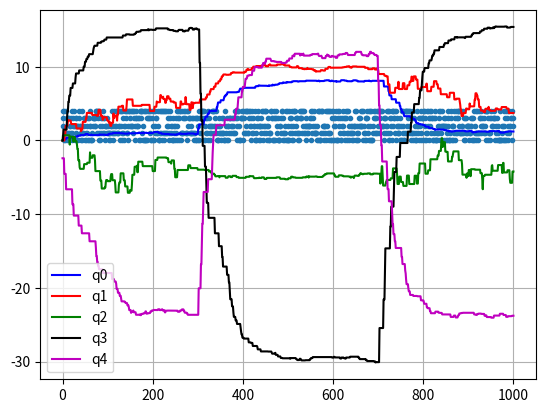

Generate this figure with matplotlib:
# %% Define environment

import numpy as np
from numpy.random import rand, randint
import matplotlib.pyplot as plt

# bandits = [(1, 1), (5, 10), (-3, 15), (15, 2), (-24, 3)]


def environment(a, bandits):
    assert 0 <= a < len(bandits)
    mean, dev = bandits[a]
    return mean + (rand() * 2 - 1) * dev


# %% Decision policy

# example: q = [1, 2, 3, 4, 5]
def greedy(q):
    # # assert len(q) > 0
    # if len(q) == 0:
    #     return -1
    # elif len(q) == 1:
    #     return 0
    # else:
    #     maxval = q[0]
    #     maxindex = 0
    #     for i in range(1, len(q)):
    #         if maxval < q[i]:
    #             maxval = q[i]
    #             maxindex = i
    #     return maxindex
    return np.argmax(q)

def softmax(q, t):
    q = [x/t for x in q]
    softmax_values = np.exp(q) / np.sum(np.exp(q), axis=0)

    precalculated_values = []
    precalculated_values.append(softmax_values[0])
    for i in range(1, len(softmax_values)):
        precalculated_values.append(precalculated_values[i-1] + softmax_values[i])

    picker = rand()
    for i in range(len(precalculated_values) - 1):
        first = precalculated_values[i]
        second = precalculated_values[i+1]
        if(first < picker and picker <= second ):
            return i + 1
    return 0 # ako nije između prvog i drugog znači da je manji od prvog

def eps_greedy(q, eps=0.1):
    if rand() < eps:
        # choose random action
        return randint(0, len(q))
    else:
        # choose greedy action
        return greedy(q)


greedy([1, 2])
softmax([3.0, 1.0, 0.2], 10)

# %% Learning algorithm


def learn(q, a, r, p=0.9):
    # q(a)_novo = p * q(a)_staro + (1-p)*r
    assert 0 <= a < len(q)
    q[a] = p * q[a] + (1 - p) * r
    return q.copy()


q = [1, 2, 3, 4, 5]
learn(q, 1, 102, 0.5)

# %% Main loop -- Learning & Acting

bandits = [(1, 1), (5, 10), (-3, 15), (15, 2), (-24, 3)]

changed_bandits = [(8, 1), (10, 2), (-5, 2), (-30, 2), (12, 3)]
old_bandits = [(1, 1), (5, 10), (-3, 15), (15, 2), (-24, 3)]

# q = []
# for b in bandits:
#     q.append(0)
q = [0 for b in bandits]
# q = [1, 5, -3, 15, -24]

actions = []
rewards = []
qs = [q]

for k in range(1000):
    # Nagla promena srednjih vrednosti u 400 iteracija
    if k >= 300:
        bandits = changed_bandits
    if k >= 700:
        bandits = old_bandits 

    # body of the main learning loop
    a = eps_greedy(q, 1)
    # a = softmax(q, 10)
    r = environment(a, bandits)
    q = learn(q, a, r)
    # logging functions
    actions.append(a)
    rewards.append(r)
    qs.append(q)



# actions

plt.plot(actions, ".")

# %% Plotting

q0 = [q[0] for q in qs]
q1 = [q[1] for q in qs]
q2 = [q[2] for q in qs]
q3 = [q[3] for q in qs]
q4 = [q[4] for q in qs]

plt.plot(q0, "b", label="q0")
plt.plot(q1, "r", label="q1")
plt.plot(q2, "g", label="q2")
plt.plot(q3, "k", label="q3")
plt.plot(q4, "m", label="q4")
plt.legend()
plt.grid()

# %%
